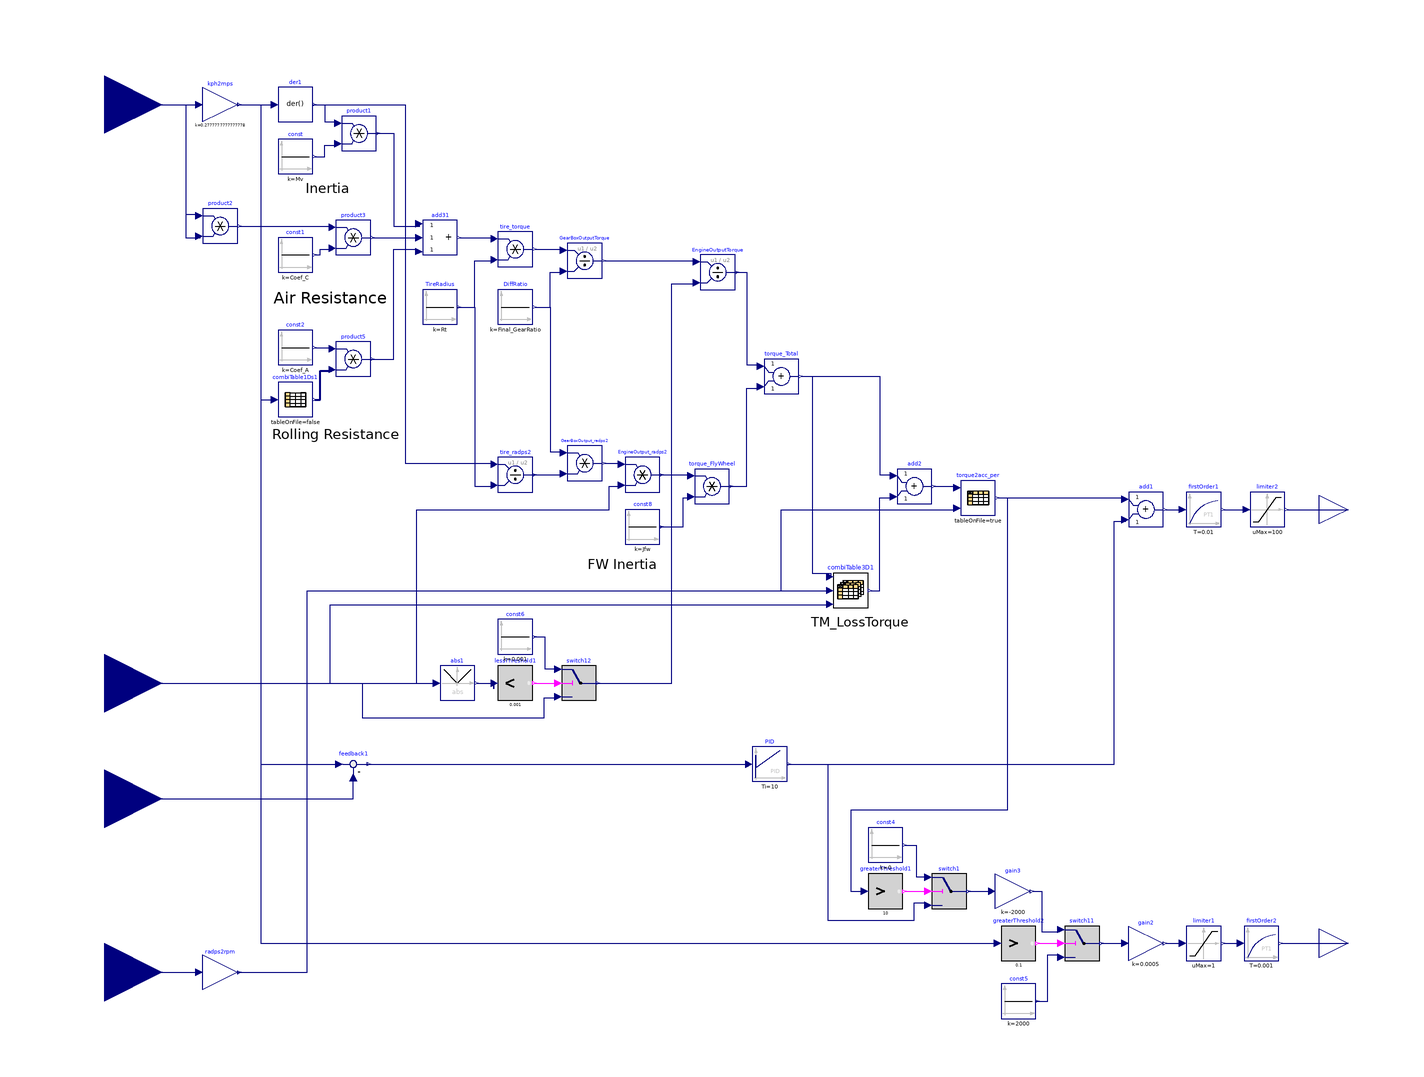

This picture is the connection diagram that the Modelica source below describes through its graphical annotations.

model Driver
    parameter Real Jfw = 0.29;
    parameter Real Mv = 1738;
    parameter Real Rt = 0.334;
    parameter Real Final_GearRatio = 3.066;
    parameter Real Coef_A = 196.5;
    parameter Real Coef_C = 0.03014;
    parameter String Accelerator_FileName;
    parameter String Accelerator_tabName;
    constant String currDir = Modelica.Utilities.Files.loadResource("modelica://TRAMI_L3_STEP_AT/Resources");
    Modelica.Blocks.Interfaces.RealInput Target_Speed annotation (
      Placement(visible = true, transformation(origin = {-220, 180}, extent = {{-20, -20}, {20, 20}}, rotation = 0), iconTransformation(origin = {-120, 120}, extent = {{-20, -20}, {20, 20}}, rotation = 0)));
    Modelica.Blocks.Interfaces.RealOutput accel_position_per annotation (
      Placement(visible = true, transformation(origin = {210, 40}, extent = {{-10, -10}, {10, 10}}, rotation = 0), iconTransformation(origin = {106, 40}, extent = {{-6, -6}, {6, 6}}, rotation = 0)));
    Modelica.Blocks.Interfaces.RealInput v_vehicle_mps annotation (
      Placement(visible = true, transformation(origin = {-220, -60}, extent = {{-20, -20}, {20, 20}}, rotation = 0), iconTransformation(origin = {-120, -60}, extent = {{-20, -20}, {20, 20}}, rotation = 0)));
    Modelica.Blocks.Interfaces.RealOutput tau_brake annotation (
      Placement(visible = true, transformation(origin = {210, -110}, extent = {{-10, -10}, {10, 10}}, rotation = 0), iconTransformation(origin = {106, -60}, extent = {{-6, -6}, {6, 6}}, rotation = 0)));
    Modelica.Blocks.Math.Gain kph2mps(k = 1000 / 3600) annotation (
      Placement(visible = true, transformation(origin = {-180, 180}, extent = {{-6, -6}, {6, 6}}, rotation = 0)));
    Modelica.Blocks.Continuous.Der der1 annotation (
      Placement(visible = true, transformation(origin = {-154, 180}, extent = {{-6, -6}, {6, 6}}, rotation = 0)));
    Modelica.Blocks.Sources.Constant const(k = Mv) annotation (
      Placement(visible = true, transformation(origin = {-154, 162}, extent = {{-6, -6}, {6, 6}}, rotation = 0)));
    Modelica.Blocks.Math.Product product1 annotation (
      Placement(visible = true, transformation(origin = {-132, 170}, extent = {{-6, -6}, {6, 6}}, rotation = 0)));
    Modelica.Blocks.Math.Product product2 annotation (
      Placement(visible = true, transformation(origin = {-180, 138}, extent = {{-6, -6}, {6, 6}}, rotation = 0)));
    Modelica.Blocks.Sources.Constant const1(k = Coef_C) annotation (
      Placement(visible = true, transformation(origin = {-154, 128}, extent = {{-6, -6}, {6, 6}}, rotation = 0)));
    Modelica.Blocks.Math.Product product3 annotation (
      Placement(visible = true, transformation(origin = {-134, 134}, extent = {{-6, -6}, {6, 6}}, rotation = 0)));
    Modelica.Blocks.Sources.Constant const2(k = Coef_A) annotation (
      Placement(visible = true, transformation(origin = {-154, 96}, extent = {{-6, -6}, {6, 6}}, rotation = 0)));
    Modelica.Blocks.Sources.Constant TireRadius(k = Rt) annotation (
      Placement(visible = true, transformation(origin = {-104, 110}, extent = {{-6, -6}, {6, 6}}, rotation = 0)));
    Modelica.Blocks.Math.Add3 add31 annotation (
      Placement(visible = true, transformation(origin = {-104, 134}, extent = {{-6, -6}, {6, 6}}, rotation = 0)));
    Modelica.Blocks.Math.Product tire_torque annotation (
      Placement(visible = true, transformation(origin = {-78, 130}, extent = {{-6, -6}, {6, 6}}, rotation = 0)));
    Modelica.Blocks.Interfaces.RealInput Ratio_AT annotation (
      Placement(visible = true, transformation(origin = {-220, -20}, extent = {{-20, -20}, {20, 20}}, rotation = 0), iconTransformation(origin = {-120, -20}, extent = {{-20, -20}, {20, 20}}, rotation = 0)));
    Modelica.Blocks.Interfaces.RealInput w_ENG_PNT_radps annotation (
      Placement(visible = true, transformation(origin = {-220, -120}, extent = {{-20, -20}, {20, 20}}, rotation = 0), iconTransformation(origin = {-120, -120}, extent = {{-20, -20}, {20, 20}}, rotation = 0)));
    Modelica.Blocks.Math.Gain radps2rpm(k = 60 / (2 * Modelica.Constants.pi)) annotation (
      Placement(visible = true, transformation(origin = {-180, -120}, extent = {{-6, -6}, {6, 6}}, rotation = 0)));
    Modelica.Blocks.Tables.CombiTable2Ds torque2acc_per(fileName = currDir + "/Tables/" + Accelerator_FileName, tableName = Accelerator_tabName, tableOnFile = true) annotation (
      Placement(visible = true, transformation(origin = {82, 44}, extent = {{-6, -6}, {6, 6}}, rotation = 0)));
    Modelica.Blocks.Continuous.FirstOrder firstOrder1(T = 0.01, initType = Modelica.Blocks.Types.Init.InitialState, k = 1, y_start = 0) annotation (
      Placement(visible = true, transformation(origin = {160, 40}, extent = {{-6, -6}, {6, 6}}, rotation = 0)));
    Modelica.Blocks.Math.Division EngineOutputTorque annotation (
      Placement(visible = true, transformation(origin = {-8, 122}, extent = {{-6, -6}, {6, 6}}, rotation = 0)));
    Modelica.Blocks.Math.Feedback feedback1 annotation (
      Placement(visible = true, transformation(origin = {-134, -48}, extent = {{-6, -6}, {6, 6}}, rotation = 0)));
    Modelica.Blocks.Continuous.PID PID(Nd = 10, Td = 0.05, Ti = 10, initType = Modelica.Blocks.Types.Init.InitialState, k = 50, y_start = 0) annotation (
      Placement(visible = true, transformation(origin = {10, -48}, extent = {{-6, -6}, {6, 6}}, rotation = 0)));
    Modelica.Blocks.Math.Add add1 annotation (
      Placement(visible = true, transformation(origin = {140, 40}, extent = {{-6, -6}, {6, 6}}, rotation = 0)));
    Modelica.Blocks.Logical.Switch switch1 annotation (
      Placement(visible = true, transformation(origin = {72, -92}, extent = {{-6, -6}, {6, 6}}, rotation = 0)));
    Modelica.Blocks.Logical.GreaterThreshold greaterThreshold1(threshold = 10) annotation (
      Placement(visible = true, transformation(origin = {50, -92}, extent = {{-6, -6}, {6, 6}}, rotation = 0)));
    Modelica.Blocks.Sources.Constant const4(k = 0) annotation (
      Placement(visible = true, transformation(origin = {50, -76}, extent = {{-6, -6}, {6, 6}}, rotation = 0)));
    Modelica.Blocks.Tables.CombiTable1Ds combiTable1Ds1(table = [-1, 0; 0, 0; 0.1, 1; 1, 1]) annotation (
      Placement(visible = true, transformation(origin = {-154, 78}, extent = {{-6, -6}, {6, 6}}, rotation = 0)));
    Modelica.Blocks.Math.Product product5 annotation (
      Placement(visible = true, transformation(origin = {-134, 92}, extent = {{-6, -6}, {6, 6}}, rotation = 0)));
    Modelica.Blocks.Logical.GreaterThreshold greaterThreshold2(threshold = 0.1) annotation (
      Placement(visible = true, transformation(origin = {96, -110}, extent = {{-6, -6}, {6, 6}}, rotation = 0)));
    Modelica.Blocks.Logical.Switch switch11 annotation (
      Placement(visible = true, transformation(origin = {118, -110}, extent = {{-6, -6}, {6, 6}}, rotation = 0)));
    Modelica.Blocks.Sources.Constant const5(k = 2000) annotation (
      Placement(visible = true, transformation(origin = {96, -130}, extent = {{-6, -6}, {6, 6}}, rotation = 0)));
    Modelica.Blocks.Math.Gain gain2(k = 1 / 2000) annotation (
      Placement(visible = true, transformation(origin = {140, -110}, extent = {{-6, -6}, {6, 6}}, rotation = 0)));
    Modelica.Blocks.Nonlinear.Limiter limiter1( uMax = 1, uMin = 0) annotation (
      Placement(visible = true, transformation(origin = {160, -110}, extent = {{-6, -6}, {6, 6}}, rotation = 0)));
    Modelica.Blocks.Math.Abs abs1 annotation (
      Placement(visible = true, transformation(origin = {-98, -20}, extent = {{-6, -6}, {6, 6}}, rotation = 0)));
    Modelica.Blocks.Logical.Switch switch12 annotation (
      Placement(visible = true, transformation(origin = {-56, -20}, extent = {{-6, -6}, {6, 6}}, rotation = 0)));
    Modelica.Blocks.Logical.LessThreshold lessThreshold1(threshold = 1e-3) annotation (
      Placement(visible = true, transformation(origin = {-78, -20}, extent = {{-6, -6}, {6, 6}}, rotation = 0)));
    Modelica.Blocks.Sources.Constant const6(k = 1e-3) annotation (
      Placement(visible = true, transformation(origin = {-78, -4}, extent = {{-6, -6}, {6, 6}}, rotation = 0)));
    Modelica.Blocks.Continuous.FirstOrder firstOrder2(T = 0.001, initType = Modelica.Blocks.Types.Init.InitialState, k = 1, y_start = 0) annotation (
      Placement(visible = true, transformation(origin = {180, -110}, extent = {{-6, -6}, {6, 6}}, rotation = 0)));
    Modelica.Blocks.Sources.Constant DiffRatio(k = Final_GearRatio) annotation (
      Placement(visible = true, transformation(origin = {-78, 110}, extent = {{-6, -6}, {6, 6}}, rotation = 0)));
    Modelica.Blocks.Math.Division GearBoxOutputTorque annotation (
      Placement(visible = true, transformation(origin = {-54, 126}, extent = {{-6, -6}, {6, 6}}, rotation = 0)));
    Modelica.Blocks.Sources.Constant const8(k = Jfw) annotation (
      Placement(visible = true, transformation(origin = {-34, 34}, extent = {{-6, -6}, {6, 6}}, rotation = 0)));
    Modelica.Blocks.Math.Add torque_Total annotation (
      Placement(visible = true, transformation(origin = {14, 86}, extent = {{-6, -6}, {6, 6}}, rotation = 0)));
    Modelica.Blocks.Math.Division tire_radps2 annotation (
      Placement(visible = true, transformation(origin = {-78, 52}, extent = {{-6, -6}, {6, 6}}, rotation = 0)));
    Modelica.Blocks.Math.Product torque_FlyWheel annotation (
      Placement(visible = true, transformation(origin = {-10, 48}, extent = {{-6, -6}, {6, 6}}, rotation = 0)));
    Modelica.Blocks.Math.Gain gain3(k = -2000) annotation (
      Placement(visible = true, transformation(origin = {94, -92}, extent = {{-6, -6}, {6, 6}}, rotation = 0)));
    Modelica.Blocks.Nonlinear.Limiter limiter2( uMax = 100, uMin = 0) annotation (
      Placement(visible = true, transformation(origin = {182, 40}, extent = {{-6, -6}, {6, 6}}, rotation = 0)));
    Modelica.Blocks.Math.Product GearBoxOutput_radps2 annotation (
      Placement(visible = true, transformation(origin = {-54, 56}, extent = {{-6, -6}, {6, 6}}, rotation = 0)));
    Modelica.Blocks.Math.Product EngineOutput_radps2 annotation (
      Placement(visible = true, transformation(origin = {-34, 52}, extent = {{-6, -6}, {6, 6}}, rotation = 0)));
    TRAMI_L3_STEP_AT.Libraries.Utilities.CombiTable3D combiTable3D1(filename = "Loss_Compensation.txt", z_ax = {-4.798, 0, 0.601, 0.717, 0.865, 1.000, 1.211, 1.636, 2.252, 3.243, 5.354}) annotation (
      Placement(visible = true, transformation(origin = {38, 12}, extent = {{-6, -6}, {6, 6}}, rotation = 0)));
    Modelica.Blocks.Math.Add add2 annotation (
      Placement(visible = true, transformation(origin = {60, 48}, extent = {{-6, -6}, {6, 6}}, rotation = 0)));
  equation
    connect(torque2acc_per.y, greaterThreshold1.u) annotation (
      Line(points = {{89, 44}, {92, 44}, {92, -64}, {38, -64}, {38, -92}, {43, -92}}, color = {0, 0, 127}));
    connect(radps2rpm.y, torque2acc_per.u2) annotation (
      Line(points = {{-174, -120}, {-150, -120}, {-150, 12}, {14, 12}, {14, 40}, {74, 40}}, color = {0, 0, 127}));
    connect(PID.y, switch1.u3) annotation (
      Line(points = {{16, -48}, {30, -48}, {30, -102}, {60, -102}, {60, -96}, {64, -96}, {64, -96}}, color = {0, 0, 127}));
    connect(PID.y, add1.u2) annotation (
      Line(points = {{17, -48}, {129, -48}, {129, 36}, {133, 36}}, color = {0, 0, 127}));
    connect(feedback1.y, PID.u) annotation (
      Line(points = {{-129, -48}, {3, -48}}, color = {0, 0, 127}));
    connect(der1.y, tire_radps2.u1) annotation (
      Line(points = {{-148, 180}, {-116, 180}, {-116, 56}, {-86, 56}, {-86, 56}}, color = {0, 0, 127}));
    connect(TireRadius.y, tire_radps2.u2) annotation (
      Line(points = {{-98, 110}, {-92, 110}, {-92, 48}, {-86, 48}, {-86, 48}}, color = {0, 0, 127}));
    connect(gain3.y, switch11.u1) annotation (
      Line(points = {{101, -92}, {104, -92}, {104, -106}, {110, -106}}, color = {0, 0, 127}));
    connect(switch1.y, gain3.u) annotation (
      Line(points = {{78.6, -92}, {86.6, -92}}, color = {0, 0, 127}));
    connect(const4.y, switch1.u1) annotation (
      Line(points = {{56.6, -76}, {58.6, -76}, {58.6, -76}, {60.6, -76}, {60.6, -87}, {63.1, -87}, {63.1, -87}, {65.6, -87}}, color = {0, 0, 127}));
    connect(greaterThreshold1.y, switch1.u2) annotation (
      Line(points = {{56.6, -92}, {65.6, -92}}, color = {255, 0, 255}));
    connect(radps2rpm.y, combiTable3D1.u1) annotation (
      Line(points = {{-174, -120}, {-150, -120}, {-150, 12}, {31, 12}}, color = {0, 0, 127}));
    connect(Ratio_AT, combiTable3D1.u2) annotation (
      Line(points = {{-220, -20}, {-142, -20}, {-142, 7}, {31, 7}}, color = {0, 0, 127}));
    connect(torque_Total.y, combiTable3D1.u) annotation (
      Line(points = {{21, 86}, {24.6, 86}, {24.6, 18}, {31, 18}, {31, 17}}, color = {0, 0, 127}));
    connect(combiTable3D1.y, add2.u2) annotation (
      Line(points = {{45, 12}, {48, 12}, {48, 44}, {53, 44}}, color = {0, 0, 127}));
    connect(torque_Total.y, add2.u1) annotation (
      Line(points = {{21, 86}, {48, 86}, {48, 52}, {53, 52}}, color = {0, 0, 127}));
    connect(add2.y, torque2acc_per.u1) annotation (
      Line(points = {{66.6, 48}, {73.6, 48}}, color = {0, 0, 127}));
    connect(torque2acc_per.y, add1.u1) annotation (
      Line(points = {{89, 44}, {133, 44}}, color = {0, 0, 127}));
    connect(const5.y, switch11.u3) annotation (
      Line(points = {{102, -130}, {106, -130}, {106, -114}, {110, -114}, {110, -114}}, color = {0, 0, 127}));
    connect(switch11.y, gain2.u) annotation (
      Line(points = {{124.6, -110}, {132.6, -110}, {132.6, -110}, {132.6, -110}}, color = {0, 0, 127}));
    connect(gain2.y, limiter1.u) annotation (
      Line(points = {{147, -110}, {153, -110}}, color = {0, 0, 127}));
    connect(greaterThreshold2.y, switch11.u2) annotation (
      Line(points = {{102.6, -110}, {105.6, -110}, {105.6, -110}, {108.6, -110}, {108.6, -110}, {109.6, -110}, {109.6, -110}, {110.6, -110}}, color = {255, 0, 255}));
    connect(kph2mps.y, greaterThreshold2.u) annotation (
      Line(points = {{-174, 180}, {-166, 180}, {-166, -110}, {89, -110}}, color = {0, 0, 127}));
    connect(limiter1.y, firstOrder2.u) annotation (
      Line(points = {{167, -110}, {173, -110}}, color = {0, 0, 127}));
    connect(add1.y, firstOrder1.u) annotation (
      Line(points = {{147, 40}, {153, 40}}, color = {0, 0, 127}));
    connect(firstOrder1.y, limiter2.u) annotation (
      Line(points = {{167, 40}, {174.6, 40}}, color = {0, 0, 127}));
    connect(limiter2.y, accel_position_per) annotation (
      Line(points = {{189, 40}, {210, 40}}, color = {0, 0, 127}));
    connect(firstOrder2.y, tau_brake) annotation (
      Line(points = {{187, -110}, {210, -110}}, color = {0, 0, 127}));
    connect(torque_FlyWheel.y, torque_Total.u2) annotation (
      Line(points = {{-4, 48}, {2, 48}, {2, 82}, {6, 82}, {6, 82}}, color = {0, 0, 127}));
    connect(EngineOutputTorque.y, torque_Total.u1) annotation (
      Line(points = {{-2, 122}, {2, 122}, {2, 90}, {6, 90}, {6, 90}}, color = {0, 0, 127}));
    connect(Ratio_AT, switch12.u3) annotation (
      Line(points = {{-220, -20}, {-131, -20}, {-131, -32}, {-68, -32}, {-68, -25}, {-63, -25}}, color = {0, 0, 127}));
    connect(EngineOutput_radps2.y, torque_FlyWheel.u1) annotation (
      Line(points = {{-28, 52}, {-17, 52}}, color = {0, 0, 127}));
    connect(const8.y, torque_FlyWheel.u2) annotation (
      Line(points = {{-28, 34}, {-20, 34}, {-20, 44}, {-17, 44}}, color = {0, 0, 127}));
    connect(switch12.y, EngineOutputTorque.u2) annotation (
      Line(points = {{-50, -20}, {-24, -20}, {-24, 118}, {-16, 118}}, color = {0, 0, 127}));
    connect(GearBoxOutput_radps2.y, EngineOutput_radps2.u1) annotation (
      Line(points = {{-47, 56}, {-41, 56}}, color = {0, 0, 127}));
    connect(DiffRatio.y, GearBoxOutput_radps2.u1) annotation (
      Line(points = {{-71, 110}, {-66, 110}, {-66, 60}, {-61, 60}}, color = {0, 0, 127}));
    connect(tire_radps2.y, GearBoxOutput_radps2.u2) annotation (
      Line(points = {{-72, 52}, {-61, 52}}, color = {0, 0, 127}));
    connect(DiffRatio.y, GearBoxOutputTorque.u2) annotation (
      Line(points = {{-71, 110}, {-66, 110}, {-66, 122}, {-61, 122}}, color = {0, 0, 127}));
    connect(tire_torque.y, GearBoxOutputTorque.u1) annotation (
      Line(points = {{-71, 130}, {-61, 130}}, color = {0, 0, 127}));
    connect(GearBoxOutputTorque.y, EngineOutputTorque.u1) annotation (
      Line(points = {{-47, 126}, {-15, 126}}, color = {0, 0, 127}));
    connect(Ratio_AT, EngineOutput_radps2.u2) annotation (
      Line(points = {{-220, -20}, {-112, -20}, {-112, 40}, {-45.5, 40}, {-45.5, 48}, {-41, 48}}, color = {0, 0, 127}));
    connect(const6.y, switch12.u1) annotation (
      Line(points = {{-71.4, -4}, {-67.8, -4}, {-67.8, -15}, {-62.8, -15}}, color = {0, 0, 127}));
    connect(abs1.y, lessThreshold1.u) annotation (
      Line(points = {{-91.4, -20}, {-85.4, -20}, {-85.4, -22}, {-85.4, -22}, {-85.4, -20}, {-85.4, -20}}, color = {0, 0, 127}));
    connect(lessThreshold1.y, switch12.u2) annotation (
      Line(points = {{-71.4, -20}, {-62.4, -20}}, color = {255, 0, 255}));
    connect(Ratio_AT, abs1.u) annotation (
      Line(points = {{-220, -20}, {-105, -20}}, color = {0, 0, 127}));
    connect(TireRadius.y, tire_torque.u2) annotation (
      Line(points = {{-98, 110}, {-92, 110}, {-92, 126}, {-86, 126}, {-86, 126}}, color = {0, 0, 127}));
    connect(add31.y, tire_torque.u1) annotation (
      Line(points = {{-97, 134}, {-85, 134}}, color = {0, 0, 127}));
    connect(product1.y, add31.u1) annotation (
      Line(points = {{-126, 170}, {-120, 170}, {-120, 138}, {-111, 138}, {-111, 139}}, color = {0, 0, 127}));
    connect(product5.y, add31.u3) annotation (
      Line(points = {{-128, 92}, {-120, 92}, {-120, 130}, {-112, 130}, {-112, 130}}, color = {0, 0, 127}));
    connect(product3.y, add31.u2) annotation (
      Line(points = {{-127.4, 134}, {-111, 134}}, color = {0, 0, 127}));
    connect(const1.y, product3.u2) annotation (
      Line(points = {{-147.4, 128}, {-146.9, 128}, {-146.9, 128}, {-146.4, 128}, {-146.4, 128}, {-145.4, 128}, {-145.4, 130}, {-143.4, 130}, {-143.4, 130}, {-141.4, 130}, {-141.4, 130}}, color = {0, 0, 127}));
    connect(product2.y, product3.u1) annotation (
      Line(points = {{-173.4, 138}, {-141.4, 138}}, color = {0, 0, 127}));
    connect(Target_Speed, product2.u1) annotation (
      Line(points = {{-220, 180}, {-192, 180}, {-192, 142}, {-187, 142}}, color = {0, 0, 127}));
    connect(Target_Speed, product2.u2) annotation (
      Line(points = {{-220, 180}, {-192, 180}, {-192, 134}, {-187, 134}}, color = {0, 0, 127}));
    connect(kph2mps.y, feedback1.u1) annotation (
      Line(points = {{-174, 180}, {-166, 180}, {-166, -48}, {-138, -48}, {-138, -48}}, color = {0, 0, 127}));
    connect(kph2mps.y, combiTable1Ds1.u) annotation (
      Line(points = {{-174, 180}, {-166, 180}, {-166, 78}, {-162, 78}, {-162, 78}}, color = {0, 0, 127}));
    connect(kph2mps.y, der1.u) annotation (
      Line(points = {{-174, 180}, {-162, 180}, {-162, 180}, {-162, 180}}, color = {0, 0, 127}));
    connect(combiTable1Ds1.y[1], product5.u2) annotation (
      Line(points = {{-147.4, 78}, {-146.4, 78}, {-146.4, 78}, {-145.4, 78}, {-145.4, 88}, {-143.4, 88}, {-143.4, 88}, {-141.4, 88}, {-141.4, 88}, {-141.4, 88}, {-141.4, 88}}, color = {0, 0, 127}, thickness = 0.5));
    connect(const2.y, product5.u1) annotation (
      Line(points = {{-147.4, 96}, {-141.4, 96}}, color = {0, 0, 127}));
    connect(der1.y, product1.u1) annotation (
      Line(points = {{-147.4, 180}, {-145.6, 180}, {-145.6, 180}, {-143.8, 180}, {-143.8, 174}, {-139.4, 174}}, color = {0, 0, 127}));
    connect(const.y, product1.u2) annotation (
      Line(points = {{-147.4, 162}, {-145.6, 162}, {-145.6, 162}, {-143.8, 162}, {-143.8, 166}, {-139.4, 166}}, color = {0, 0, 127}));
    connect(Target_Speed, kph2mps.u) annotation (
      Line(points = {{-220, 180}, {-187, 180}}, color = {0, 0, 127}));
    connect(v_vehicle_mps, feedback1.u2) annotation (
      Line(points = {{-220, -60}, {-134, -60}, {-134, -53}}, color = {0, 0, 127}));
    connect(w_ENG_PNT_radps, radps2rpm.u) annotation (
      Line(points = {{-220, -120}, {-187, -120}}, color = {0, 0, 127}));
    annotation (
      Diagram(coordinateSystem(extent = {{-200, -200}, {200, 200}}), graphics={  Text(origin = {-146, 153}, extent = {{-14, 1}, {20, -5}}, textString = "Inertia"), Text(origin = {-142, 113}, extent = {{-20, 5}, {20, -5}}, textString = "Air Resistance"), Text(origin = {-142, 67}, extent = {{-20, 5}, {24, -7}}, textString = "Rolling Resistance"), Text(origin = {-48, 25}, extent = {{-10, -1}, {24, -7}}, textString = "FW Inertia"), Text(origin = {34, 5}, extent = {{-10, -1}, {24, -7}}, textString = "TM_LossTorque")}),
      experiment(StartTime = 0, StopTime = 20, Tolerance = 1e-06, Interval = 0.1),Icon(graphics = {Rectangle(origin={0,-2},extent={{-100,143},{100,-143}},fillColor={65,117,5})}));
  end Driver;